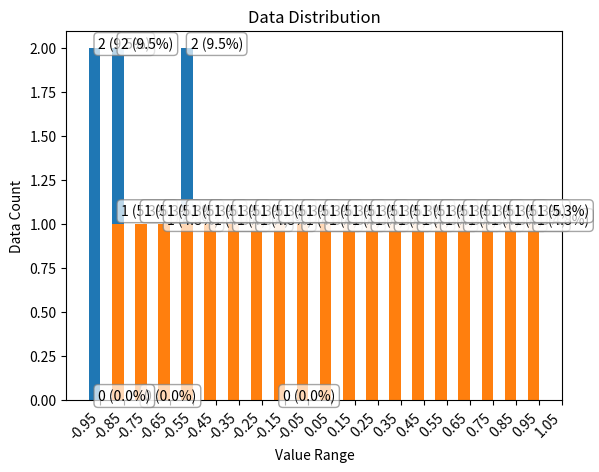

This figure's Python source:
import matplotlib.pyplot as plt
import numpy as np
from matplotlib.ticker import AutoLocator

data = [-0.95, -0.95, -0.9, -0.85, -0.7, -0.6, -0.55, -0.45, -0.35, -0.25, -0.1, 0.0,
        0.1, 0.2, 0.3, 0.4, 0.5, 0.6, 0.75, 0.85, 0.95]
data2 = [-0.9, -0.8, -0.7, -0.6, -0.5, -0.4, -0.3, -0.2, -0.1, 0.0,
        0.1, 0.2, 0.3, 0.4, 0.5, 0.6, 0.7, 0.8, 0.9]

bins = np.arange(-1.0, 1.1, 0.10)
hist, _ = np.histogram(data, bins=bins)

plt.bar(bins[:-1], hist, width=0.05, align='edge')
plt.xlabel('Value Range')
plt.ylabel('Data Count')
plt.title('Data Distribution')
plt.xticks(bins + 0.05, rotation=45, ha='right')
plt.gca().yaxis.set_major_locator(AutoLocator())
total = sum(hist)
for i, v in enumerate(hist):
    plt.text(bins[i] + 0.04, v, str(v) + ' ({:.1f}%)'.format(v/total*100), fontsize=10,
             bbox=dict(boxstyle='round', facecolor='white', edgecolor='gray', alpha=0.7))
plt.savefig('data_distribution.png')

hist2, _ = np.histogram(data2, bins=bins)
plt.bar(bins[:-1], hist2, width=0.05, align='edge')
plt.xlabel('Value Range')
plt.ylabel('Data Count')
plt.title('Data Distribution')
plt.xticks(bins + 0.05, rotation=45, ha='right')
plt.gca().yaxis.set_major_locator(AutoLocator())
total = sum(hist2)
for i, v in enumerate(hist2):
    plt.text(bins[i] + 0.04, 1.05 * v, str(v) + ' ({:.1f}%)'.format(v/total*100), fontsize=10,
             bbox=dict(boxstyle='round', facecolor='white', edgecolor='gray', alpha=0.7))
plt.savefig('data_distribution2.png')